Run: headless pygame with SDL's dummy video driver; simulated clock (each Clock.tick advances the game by its frame time, no real sleeping); random seed 0; keys injected as events and as key.get_pressed() state; no mouse input.
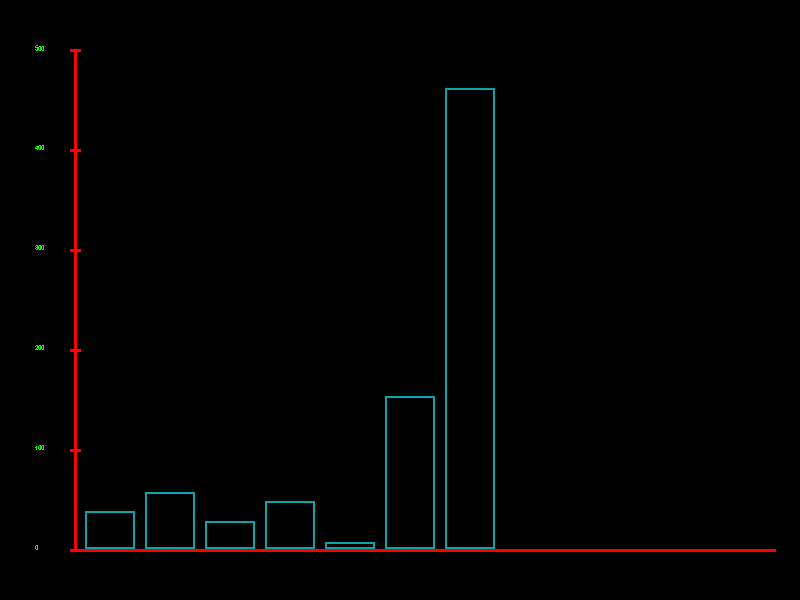
Frame 1 of 4 · flips 1–60 · no input
Frame 2 of 4 · flips 61–180 · tapped SPACE, RETURN · held RIGHT (→), D · screen unchanged from frame 1, image omitted
Frame 3 of 4 · flips 181–300 · held DOWN (↓), S · screen unchanged from frame 2, image omitted
Frame 4 of 4 · flips 301–420 · held LEFT (←), A, UP (↑), W · screen unchanged from frame 3, image omitted

The pygame program that drew these frames:

import pygame, os, sys
class opciones:
    espaciado = 10
    anchoBarra = 50
    intervalo = 100
    anchoVentana = 800
    altoVentana = 600
    margenX = 100
    margenY = 100
    tamanyoEscalaX = anchoVentana-margenX
    tamanyoEscalaY = altoVentana-margenY

class Colores:
    azulClarito = (9, 165, 171)
    rojo = (255, 0, 0)
    verde = (0, 255, 0)
    azul = (0, 0, 255)
    blanco = (255, 255, 255)
    negro = (0, 0, 0)

class Posicion:
    def __init__(self, x, y):
        self.x = x
        self.y = y

class Grafica:
    conjuntoBarras = []

    def __init__(self, screen, valores, posicion):
        self.screen = screen
        self.x = len(valores)

        self.valores = valores
        self.posicion = posicion

        valorMaximo = self.calcValorMax()
        self.miEscala = Escala(screen, posicion, valorMaximo)

        for i in range(self.x):
            alto = self.calcularAlturaBarra(opciones.tamanyoEscalaY, valorMaximo, self.valores[i])
            posX = self.posicion.x + opciones.espaciado + i * (opciones.espaciado + opciones.anchoBarra)
            posY = self.posicion.y - alto
            anchor = opciones.anchoBarra

            miBarra = Barra(screen, posX, posY, alto, anchor)

            self.conjuntoBarras.append(miBarra)

    def calcValorMax(self):
        maximo = 0
        for i in self.valores:
            if i > maximo:
                maximo = i
        return (int(maximo / opciones.intervalo) + 1) * opciones.intervalo

    def calcularAlturaBarra(self, pixelsEscala, valorMaximo, valorBarra):
        return valorBarra / valorMaximo * pixelsEscala

    def pintar(self):
        for c in self.conjuntoBarras:
            c.pintar()
        self.miEscala.pintar()


class Barra:

    color = Colores.azulClarito

    def __init__(self, screen, x, y, valor, ancho):
        self.screen = screen
        self.x = x
        self.y = y
        self.z = valor
        self.ancho = ancho

    def pintar(self):
        pygame.draw.rect(self.screen, self.color, pygame.Rect(self.x, self.y, self.ancho, self.z), 2)

class Escala:
    color = Colores.rojo
    grosor = 3
    def __init__(self,screen, posicion, valorMaximo):
        self.posicion = posicion
        self.screen = screen
        self.valorMaximo = valorMaximo
        self.numIntervalos = int(valorMaximo/opciones.intervalo)
        self.valorIntervalo = valorMaximo/self.numIntervalos

    def pintar(self):
        pygame.draw.line(self.screen, self.color, (self.posicion.x, self.posicion.y),
                         (self.posicion.x, self.posicion.y-opciones.tamanyoEscalaY), self.grosor)
        pygame.draw.line(self.screen, self.color, (self.posicion.x, self.posicion.y),
                         (self.posicion.x+opciones.tamanyoEscalaX, self.posicion.y), self.grosor)
        for i in range(self.numIntervalos + 1):
            pygame.draw.line(self.screen, self.color, (self.posicion.x - 5, self.posicion.y - opciones.intervalo*i),
                             (self.posicion.x + 5, self.posicion.y - opciones.intervalo*i), self.grosor)
            myfont = pygame.font.SysFont('Comic Sans MS', 10)
            textsurface = myfont.render(str(int(i*self.valorIntervalo)), False, Colores.verde)
            self.screen.blit(textsurface, (35, self.posicion.y - opciones.intervalo*i - 5))

def main():
    pygame.init()
    pygame.font.init()

    size = opciones.anchoVentana, opciones.altoVentana
    screen = pygame.display.set_mode(size)
    pygame.display.set_caption('Gráfica de barras')
    # pygame.mouse.set_visible(0)

    posicion = Posicion(75, opciones.altoVentana - 50)
    miGrafica = Grafica(screen, (100, 150, 75, 125, 20, 400, 1200), posicion)

    while 1:
        pygame.display.update()
        pygame.display.get_surface().fill(Colores.negro)

        miGrafica.pintar()

        for event in pygame.event.get():
            if event.type == pygame.QUIT:
                pygame.quit()
                return

if __name__ == '__main__':
    main()

    #Añadir texto a la gráfica
    #Gestionar el ancho de barra según su cantidad
